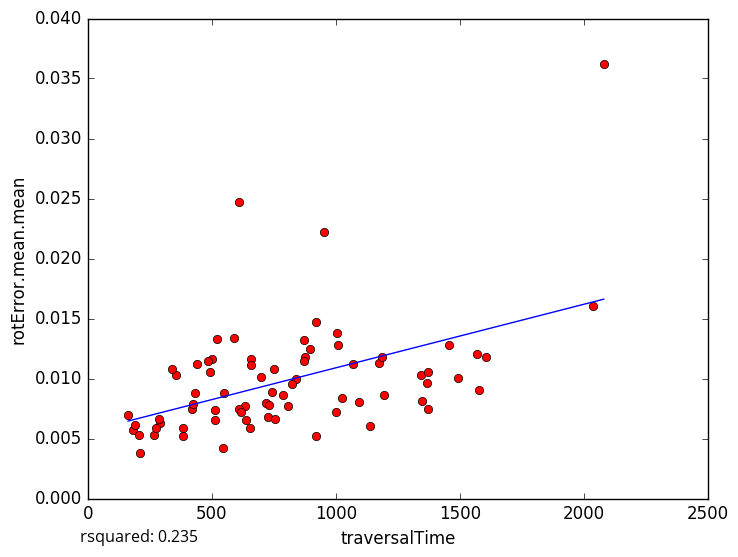

Data behind this chart, as committed beside it:
traversalTime, rotError.mean.mean
2036, 0.01602
2080, 0.03618
1349, 0.008123
919.7, 0.005181
419.7, 0.007453
211.7, 0.003803
265.5, 0.005305
1173, 0.01133
1491, 0.01004
841.2, 0.00992
512.5, 0.006543
183, 0.005747
289, 0.006322
191, 0.006095
162.3, 0.006951
384.8, 0.005229
546.9, 0.004196
384.3, 0.005868
1093, 0.008033
823.4, 0.009576
1604, 0.01181
726.4, 0.006808
1456, 0.0128
1343, 0.01026
608.7, 0.02467
1371, 0.007418
550.8, 0.008772
1002, 0.007194
498.8, 0.01166
951.2, 0.02217
633.1, 0.007739
808.6, 0.007669
897.2, 0.01248
1578, 0.009052
918.5, 0.01473
1008, 0.01281
870.9, 0.01318
1371, 0.01057
274.9, 0.005866
658.8, 0.01165
750.2, 0.01082
510.7, 0.00737
1567, 0.01201
1368, 0.009627
492.9, 0.01058
740.6, 0.008907
1069, 0.01122
1006, 0.01377
520.1, 0.01328
717.1, 0.00796
354.8, 0.01027
1194, 0.008665
439.2, 0.01119
431.5, 0.008756
425.6, 0.007872
1026, 0.008391
589.8, 0.0134
657, 0.01113
754, 0.006653
699.6, 0.01009
... 18 more rows
